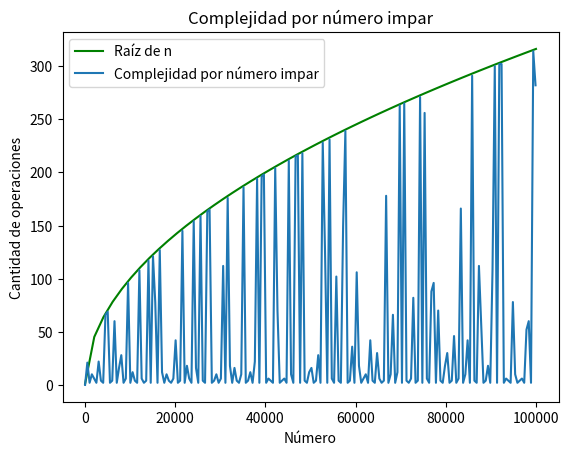

Here is the Python script that generated this plot:
import matplotlib.pyplot as plt
import numpy as np 

def esPrimo(n):
    cnt=0
    if n<=1:
        return cnt
    m=2
    while m*m<=n:
        cnt+=1
        if n%m==0:
            return cnt
        m+=1
    return cnt

def itsPrime(n):
    if n<=1:
        return False
    m=2
    while m*m<=n:
        if n%m==0:
            return False
        m+=1
    return True

def graficar(xs,ys,imagen,titulo):
    x=np.linspace(1,100000)
    plt.plot(x,x**(0.5),label="Raíz de n",color="green")
    plt.plot(xs,ys, label=titulo)
    plt.xlabel("Número")
    plt.ylabel("Cantidad de operaciones")
    plt.title(titulo) 
    plt.legend()
    plt.savefig(imagen)
    plt.show()

cnt=251



G5xs=[x for x in range(1,100001,cnt) if x%2==1]
G5ys=[esPrimo(x) for x in G5xs]

graficar(G5xs,G5ys,"NumerosImparesconPrimos.png","Complejidad por número impar")
